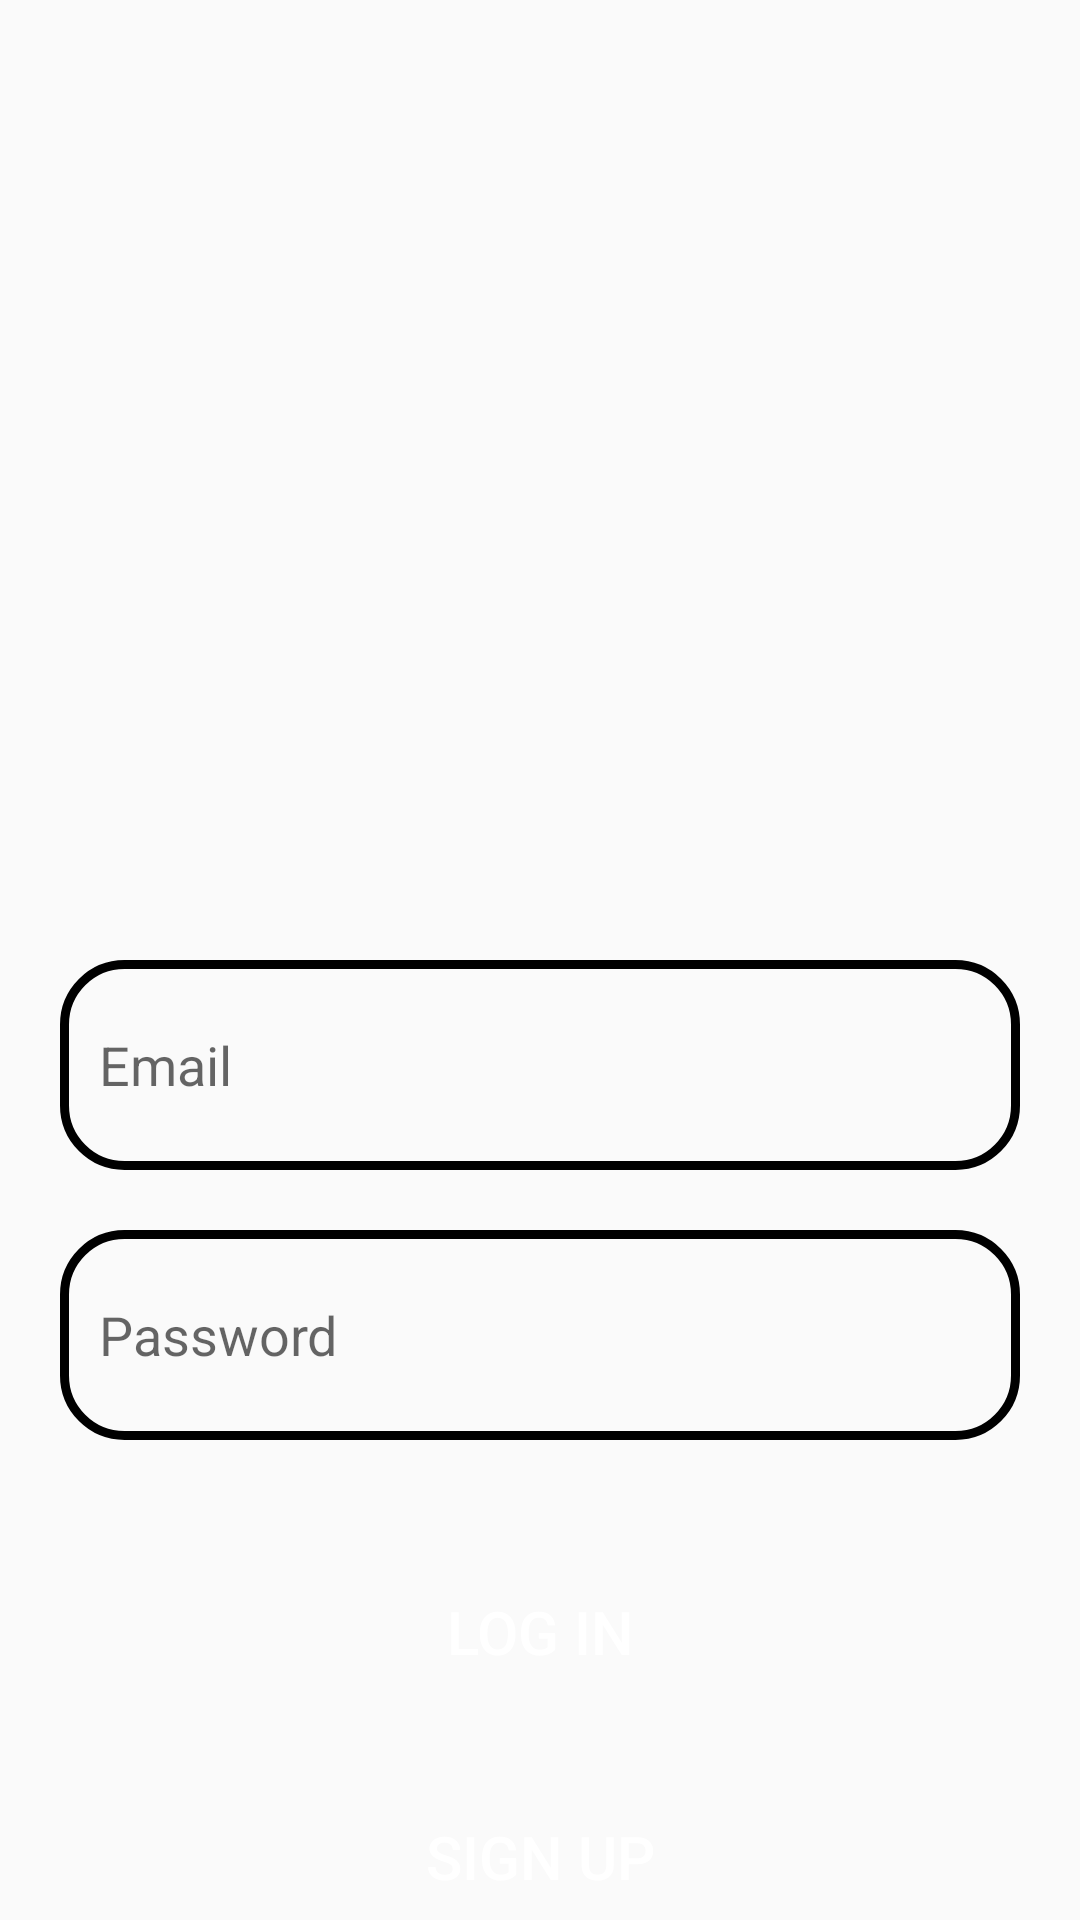

This screen was rendered from an Android layout file. Write that file and the resources it references.
<!-- AndroidManifest.xml: application theme Theme.ChatApp -->
<!-- res/layout/activity_login.xml -->
<?xml version="1.0" encoding="utf-8"?>
<RelativeLayout xmlns:android="http://schemas.android.com/apk/res/android"
    xmlns:tools="http://schemas.android.com/tools"
    android:orientation="vertical"
    android:layout_width="match_parent"
    android:layout_height="match_parent"
    tools:context=".LogIn">

    <ImageView
        android:id="@+id/app_logo"
        android:layout_width="120dp"
        android:layout_height="120dp"
        android:src="@drawable/whatsapp"
        android:layout_centerHorizontal="true"
        android:layout_marginTop="150dp"
        android:layout_marginBottom="40dp"/>

    <EditText
        android:id="@+id/edt_email"
        android:layout_width="match_parent"
        android:layout_height="70dp"
        android:layout_below="@id/app_logo"
        android:layout_marginTop="10dp"
        android:background="@drawable/edt_background"
        android:hint="Email"
        android:paddingLeft="13dp"
        android:layout_marginLeft="20dp"
        android:layout_marginRight="20dp"
        android:layout_marginBottom="10dp"/>

    <EditText
        android:id="@+id/edt_password"
        android:layout_width="match_parent"
        android:layout_height="70dp"
        android:layout_below="@id/edt_email"
        android:background="@drawable/edt_background"
        android:layout_marginTop="10dp"
        android:hint="Password"
        android:paddingLeft="13dp"
        android:layout_marginLeft="20dp"
        android:layout_marginRight="20dp"
        android:layout_marginBottom="30dp"/>

    <Button
        android:id="@+id/btn_login"
        android:layout_width="170dp"
        android:layout_height="wrap_content"
        android:layout_below="@id/edt_password"
        android:text="Log In"
        android:textColor="@color/white"
        android:textSize="20sp"
        android:background="@drawable/btn_background"
        android:layout_centerHorizontal="true"
        android:layout_marginTop="10dp"
        android:layout_marginBottom="20dp"/>

    <Button
        android:id="@+id/btn_signup"
        android:layout_width="170dp"
        android:layout_height="wrap_content"
        android:layout_below="@id/btn_login"
        android:text="Sign Up"
        android:textColor="@color/white"
        android:textSize="20sp"
        android:background="@drawable/btn_background"
        android:layout_centerHorizontal="true"
        android:layout_marginTop="10dp"/>
</RelativeLayout>
<!-- resources referenced by this layout -->
<resources>
  <color name="white">#FFFFFFFF</color>
  <!-- drawable edt_background (drawable) -->
  <?xml version="1.0" encoding="utf-8"?>
  <shape xmlns:android="http://schemas.android.com/apk/res/android">
     <corners android:radius="20dp"/>
      <stroke android:color="@color/black" android:width="3dp"/>
  </shape>
  <style name="Theme.ChatApp" parent="android:Theme.Material.Light" />
  <color name="black">#FF000000</color>
</resources>
